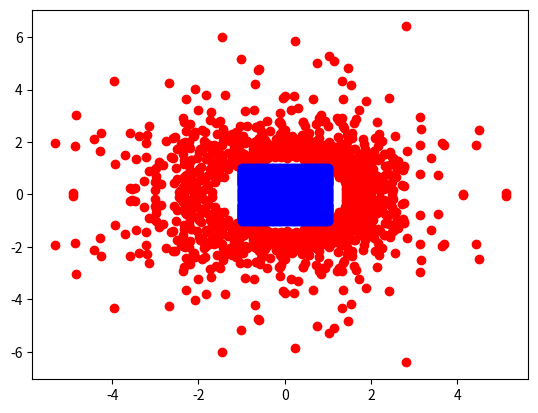

Generate this figure with matplotlib:
import sys
import numpy as np
from time import time
from matplotlib import colormaps
import matplotlib.pyplot as plt
from tqdm import tqdm
from matplotlib.backend_bases import KeyEvent

re0 = -1
re1 = 1
cx0 = -1
cx1 = 1
add_const = 0.05
zoom_const = 1.1
N = 250
max_iteration = 50


def replot_fractal():
    global re0, re1, cx0, cx1, N
    real_range = np.linspace(re0, re1, N).T
    comp_range = np.linspace(cx0, cx1, N)
    real = np.resize(real_range, (N, N))
    comp = np.resize(comp_range, (N, N)).T
    mat = real + 1j * comp

    include_map = np.ones_like(mat)
    abs_mat = np.abs(mat)
    iterMat = np.zeros_like(mat)
    new_divergent_numbers = 1

    while new_divergent_numbers != 0:
        indexes = np.where(include_map == 1)
        iterMat[indexes] = np.power(iterMat[indexes], 2) + mat[indexes]
        abs_mat = np.abs(iterMat)
        new_divergent_numbers = np.sum(
            np.where(
                np.logical_and(
                    abs_mat > np.average(abs_mat) + np.std(abs_mat), include_map == 1
                )
            )
        )
        include_map[
            np.where(
                np.logical_and(
                    abs_mat > np.average(abs_mat) + np.std(abs_mat), include_map == 1
                )
            )
        ] = 0
    min_abs = np.average(abs_mat)
    std_abs = np.std(abs_mat)

    conv_mat = np.zeros_like(abs_mat)
    conv_mat[np.where(abs_mat < min_abs + std_abs)] = 1

    # ax.pcolormesh(np.abs(conv_mat))
    ax.pcolormesh(np.abs(abs_mat))
    fig.show()


def interactive_plot():
    global fig, ax
    fig, ax = plt.subplots()

    def on_release(event: KeyEvent):
        global re0, re1, cx0, cx1, add_const, zoom_const
        print(event.key)
        match event.key:
            case "right":
                re0 += add_const
                re1 += add_const
            case "up":
                cx0 += add_const
                cx1 += add_const
            case "down":
                cx0 -= add_const
                cx1 -= add_const
            case "left":
                re0 -= add_const
                re1 -= add_const
            case "-":
                add_const /= 2
                zoom_const = 1 + (zoom_const - 1) / 2
            case "+":
                add_const *= 2
                zoom_const = 1 * (zoom_const - 1) * 2
            case "z":
                new_re0 = (re1 + re0) / 2 - (re1 - re0) / 2 / zoom_const
                new_re1 = (re1 + re0) / 2 + (re1 - re0) / 2 / zoom_const
                new_cx0 = (cx1 + cx0) / 2 - (cx1 - cx0) / 2 / zoom_const
                new_cx1 = (cx1 + cx0) / 2 + (cx1 - cx0) / 2 / zoom_const
                re0 = new_re0
                re1 = new_re1
                cx0 = new_cx0
                cx1 = new_cx1

            case "x":
                new_re0 = (re1 + re0) / 2 - (re1 - re0) / 2 * zoom_const
                new_re1 = (re1 + re0) / 2 + (re1 - re0) / 2 * zoom_const
                new_cx0 = (cx1 + cx0) / 2 - (cx1 - cx0) / 2 * zoom_const
                new_cx1 = (cx1 + cx0) / 2 + (cx1 - cx0) / 2 * zoom_const
                re0 = new_re0
                re1 = new_re1
                cx0 = new_cx0
                cx1 = new_cx1
        replot_fractal()

    replot_fractal()
    conn_id = fig.canvas.mpl_connect("key_release_event", on_release)
    plt.show()
    fig.canvas.mpl_disconnect(conn_id)


def test_plot():
    N = 250
    real_range = np.linspace(-1, 1, N).T
    comp_range = np.linspace(-1, 1, N)
    real = np.resize(real_range, (N, N))
    comp = np.resize(comp_range, (N, N)).T
    mat = real + 1j * comp

    include_map = np.ones_like(mat)
    abs_mat = np.abs(mat)
    iterMat = np.zeros_like(mat)

    t0 = time()
    divergent_list = []
    for i in range(500):
        indexes = np.where(include_map == 1)
        iterMat[indexes] = np.power(iterMat[indexes], 2) + mat[indexes]
        abs_mat = np.abs(iterMat)
        new_divergent_numbers = np.sum(
            np.where(
                np.logical_and(
                    abs_mat > np.average(abs_mat) + np.std(abs_mat), include_map == 1
                )
            )
        )
        print(new_divergent_numbers)
        if new_divergent_numbers == 0:
            break
        divergent_list.append(new_divergent_numbers)
        include_map[
            np.where(
                np.logical_and(
                    abs_mat > np.average(abs_mat) + np.std(abs_mat), include_map == 1
                )
            )
        ] = 0
    # plt.plot(divergent_list)
    # plt.show()
    print(time() - t0)

    min_abs = np.average(abs_mat)
    std_abs = np.std(abs_mat)

    conv_mat = np.zeros_like(abs_mat)
    conv_mat[np.where(abs_mat < min_abs + std_abs)] = 1

    plt.pcolormesh(np.abs(conv_mat))
    plt.show()


comp_num = 0 + 0.0j
add_const = 0.05


def replot():
    abs_list = []
    re_list = []
    cx_list = []
    ax.clear()
    z = 0
    for i in range(100):
        abs_list.append(np.abs(z))
        re_list.append(np.real(z))
        cx_list.append(np.imag(z))
        z = np.power(z, 2) + comp_num

    plt.cla()
    ax.scatter(re_list, cx_list)
    ax.scatter(np.real(comp_num), np.imag(comp_num), color="red")
    ax.scatter(np.real(np.sqrt(comp_num)), np.imag(np.sqrt(comp_num)), color="green")
    # ax.plot(abs_list)
    # ax.plot(abs_list)
    fig.show()
    # plt.show()


def convergence_plot():
    global fig, ax, comp_num
    fig, ax = plt.subplots()

    def onclick(event: KeyEvent):
        global comp_num, add_const
        print(event.key)
        match event.key:
            case "right":
                comp_num += add_const
            case "up":
                comp_num += add_const * 1j
            case "down":
                comp_num -= add_const * 1j
            case "left":
                comp_num -= add_const
            case "-":
                add_const /= 2
            case "+":
                add_const *= 2

        replot()

    conn_id = fig.canvas.mpl_connect("key_release_event", onclick)

    plt.show()

    fig.canvas.mpl_disconnect(conn_id)


def replot_transform():
    global re0, re1, cx0, cx1, max_iteration
    N = 50
    real_range = np.linspace(re0, re1, N).T
    comp_range = np.linspace(cx0, cx1, N)
    real = np.resize(real_range, (N, N))
    comp = np.resize(comp_range, (N, N)).T
    mat = real + 1j * comp

    include_map = np.ones_like(mat)
    abs_mat = np.abs(mat)
    iterMat = np.zeros_like(mat)
    new_divergent_numbers = 1

    for i in range(max_iteration):
        indexes = np.where(include_map == 1)
        iterMat[indexes] = np.power(iterMat[indexes], 2) + mat[indexes]
        abs_mat = np.abs(iterMat)
        new_divergent_numbers = np.sum(
            np.where(
                np.logical_and(
                    abs_mat > np.average(abs_mat) + np.std(abs_mat), include_map == 1
                )
            )
        )
        include_map[
            np.where(
                np.logical_and(
                    abs_mat > np.average(abs_mat) + np.std(abs_mat), include_map == 1
                )
            )
        ] = 0
    ax.clear()
    ax.scatter(
        np.real(np.reshape(iterMat, (1, -1))),
        np.imag(np.reshape(iterMat, (1, -1))),
        color="red",
    )
    ax.scatter(
        np.real(np.reshape(mat, (1, -1))),
        np.imag(np.reshape(mat, (1, -1))),
        color="blue",
    )

    fig.show()


def interactive_transform_plot():
    global fig, ax
    fig, ax = plt.subplots()

    def on_release(event: KeyEvent):
        global re0, re1, cx0, cx1, add_const, zoom_const, max_iteration
        print(event.key)
        match event.key:
            case "right":
                re0 += add_const
                re1 += add_const
            case "up":
                cx0 += add_const
                cx1 += add_const
            case "down":
                cx0 -= add_const
                cx1 -= add_const
            case "left":
                re0 -= add_const
                re1 -= add_const
            case "-":
                max_iteration -= 1
            case "+":
                max_iteration += 1
            case "z":
                new_re0 = (re1 + re0) / 2 - (re1 - re0) / 2 / zoom_const
                new_re1 = (re1 + re0) / 2 + (re1 - re0) / 2 / zoom_const
                new_cx0 = (cx1 + cx0) / 2 - (cx1 - cx0) / 2 / zoom_const
                new_cx1 = (cx1 + cx0) / 2 + (cx1 - cx0) / 2 / zoom_const
                re0 = new_re0
                re1 = new_re1
                cx0 = new_cx0
                cx1 = new_cx1

            case "x":
                new_re0 = (re1 + re0) / 2 - (re1 - re0) / 2 * zoom_const
                new_re1 = (re1 + re0) / 2 + (re1 - re0) / 2 * zoom_const
                new_cx0 = (cx1 + cx0) / 2 - (cx1 - cx0) / 2 * zoom_const
                new_cx1 = (cx1 + cx0) / 2 + (cx1 - cx0) / 2 * zoom_const
                re0 = new_re0
                re1 = new_re1
                cx0 = new_cx0
                cx1 = new_cx1
        replot_transform()

    replot_transform()
    conn_id = fig.canvas.mpl_connect("key_release_event", on_release)
    plt.show()
    fig.canvas.mpl_disconnect(conn_id)


if __name__ == "__main__":
    # test_plot()
    # convergence_plot()
    # interactive_plot()
    interactive_transform_plot()
